Run: headless pygame with SDL's dummy video driver; simulated clock (each Clock.tick advances the game by its frame time, no real sleeping); random seed 0; keys injected as events and as key.get_pressed() state; no mouse input; restart key C tapped at the start of phases 3 and 4.
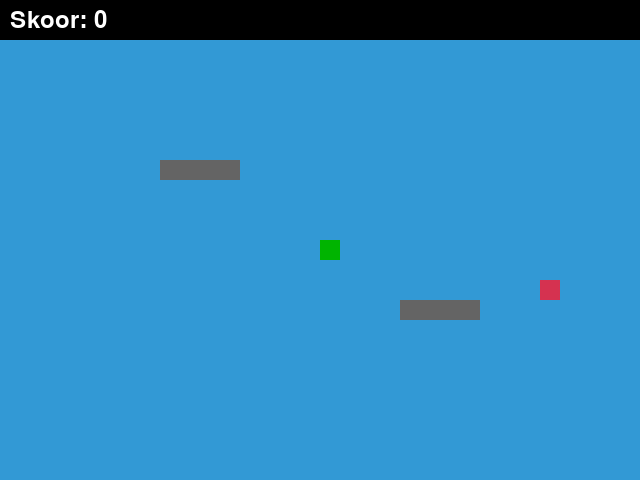
Frame 1 of 4 · flips 1–60 · no input
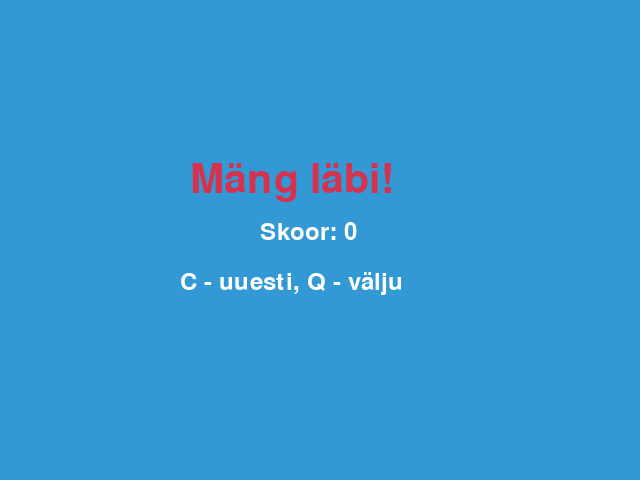
Frame 2 of 4 · flips 61–180 · tapped SPACE, RETURN · held RIGHT (→), D
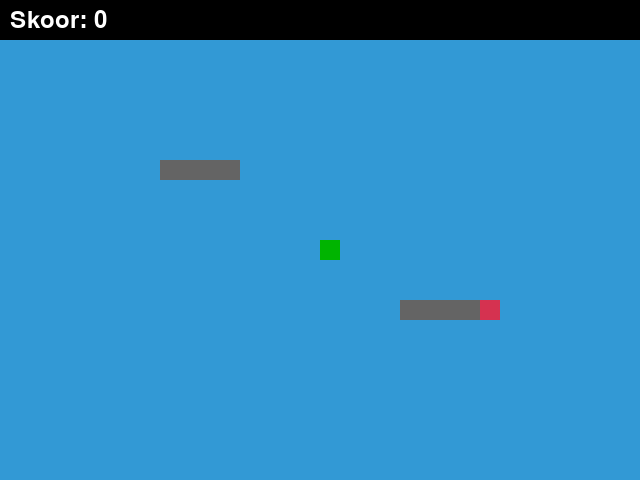
Frame 3 of 4 · flips 181–300 · tapped C · held DOWN (↓), S
Frame 4 of 4 · flips 301–420 · tapped C · held LEFT (←), A, UP (↑), W · screen same as frame 2, image omitted

The pygame program that drew these frames:

import pygame
import random

pygame.init()

# värvid
white = [255, 255, 255]
black = [0, 0, 0]
red = [213, 50, 80]
green = [0, 180, 0]
blue = [50, 153, 213]
gray = [100, 100, 100]

# ekraani seaded
screenX = 640
screenY = 480
screen = pygame.display.set_mode([screenX, screenY])
pygame.display.set_caption("Snake Game - Takistused")
clock = pygame.time.Clock()

# mängu seaded
snakeBlock = 20
snakeSpeed = 12

# fondid
font = pygame.font.SysFont(None, 36)
bigFont = pygame.font.SysFont(None, 60)

# ussi joonistamine
def drawSnake(snakeList):
    for block in snakeList:
        pygame.draw.rect(screen, green, [block[0], block[1], snakeBlock, snakeBlock])

# uue toidu loomine
def newFood():
    foodX = random.randrange(0, screenX - snakeBlock, snakeBlock)
    foodY = random.randrange(40, screenY - snakeBlock, snakeBlock)
    return foodX, foodY

# takistuste loomine
def createWalls():
    walls = [
        [160, 160],
        [180, 160],
        [200, 160],
        [220, 160],
        [400, 300],
        [420, 300],
        [440, 300],
        [460, 300]
    ]
    return walls

# mängu tsükkel
def gameLoop():
    gameover = False
    gameclose = False

    # algkoordinaadid
    posX = screenX / 2
    posY = screenY / 2

    # liikumine
    speedX = 0
    speedY = 0

    # uss
    snakeList = []
    snakeLength = 1

    # toit ja takistused
    foodX, foodY = newFood()
    walls = createWalls()

    score = 0

    while not gameover:

        while gameclose:
            screen.fill(blue)

            loseText = bigFont.render("Mäng läbi!", True, red)
            scoreText = font.render("Skoor: " + str(score), True, white)
            againText = font.render("C - uuesti, Q - välju", True, white)

            screen.blit(loseText, [screenX / 2 - 130, screenY / 2 - 80])
            screen.blit(scoreText, [screenX / 2 - 60, screenY / 2 - 20])
            screen.blit(againText, [screenX / 2 - 140, screenY / 2 + 30])

            pygame.display.update()

            for event in pygame.event.get():
                if event.type == pygame.QUIT:
                    gameover = True
                    gameclose = False

                # klahvivajutus
                if event.type == pygame.KEYDOWN:
                    if event.key == pygame.K_q:
                        gameover = True
                        gameclose = False

                    if event.key == pygame.K_c:
                        gameLoop()

        for event in pygame.event.get():
            if event.type == pygame.QUIT:
                gameover = True

            # klahvivajutus
            if event.type == pygame.KEYDOWN:
                if event.key == pygame.K_LEFT and speedX == 0:
                    speedX = -snakeBlock
                    speedY = 0

                elif event.key == pygame.K_RIGHT and speedX == 0:
                    speedX = snakeBlock
                    speedY = 0

                elif event.key == pygame.K_UP and speedY == 0:
                    speedY = -snakeBlock
                    speedX = 0

                elif event.key == pygame.K_DOWN and speedY == 0:
                    speedY = snakeBlock
                    speedX = 0

        # ussi liikumine
        posX += speedX
        posY += speedY

        # mängu piirid
        if posX >= screenX or posX < 0 or posY >= screenY or posY < 40:
            gameclose = True

        # taust
        screen.fill(blue)

        # info riba
        pygame.draw.rect(screen, black, [0, 0, screenX, 40])
        scoreText = font.render("Skoor: " + str(score), True, white)
        screen.blit(scoreText, [10, 8])

        # toit
        pygame.draw.rect(screen, red, [foodX, foodY, snakeBlock, snakeBlock])

        # takistused
        for wall in walls:
            pygame.draw.rect(screen, gray, [wall[0], wall[1], snakeBlock, snakeBlock])

        # ussi pea
        snakeHead = []
        snakeHead.append(posX)
        snakeHead.append(posY)
        snakeList.append(snakeHead)

        # ussi pikkuse hoidmine
        if len(snakeList) > snakeLength:
            del snakeList[0]

        # enda vastu minemine
        for block in snakeList[:-1]:
            if block == snakeHead:
                gameclose = True

        # takistuse vastu minemine
        for wall in walls:
            if posX == wall[0] and posY == wall[1]:
                gameclose = True

        drawSnake(snakeList)

        pygame.display.update()

        # toidu söömine
        if posX == foodX and posY == foodY:
            foodX, foodY = newFood()
            snakeLength += 1
            score += 1

        clock.tick(snakeSpeed)

    pygame.quit()
    quit()

gameLoop()
